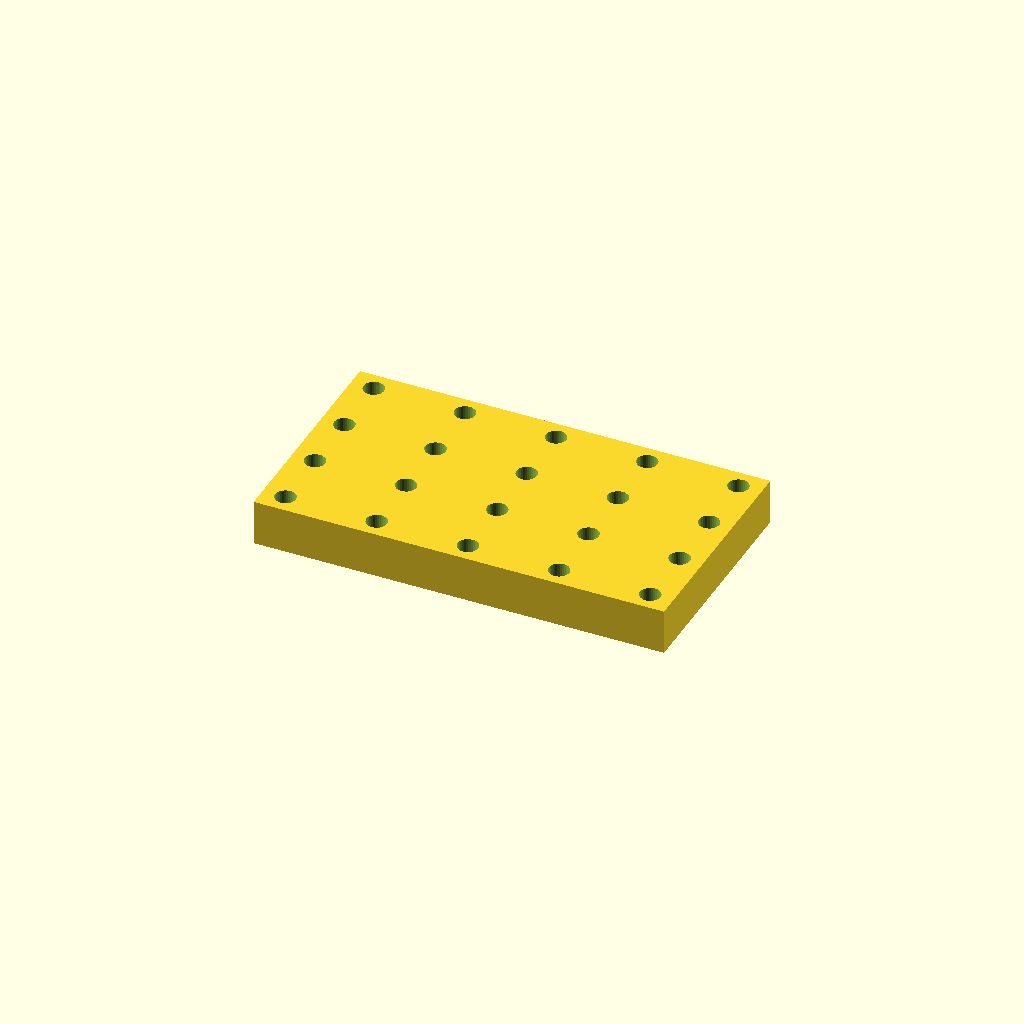
Cell 1: the model at its default parameters.
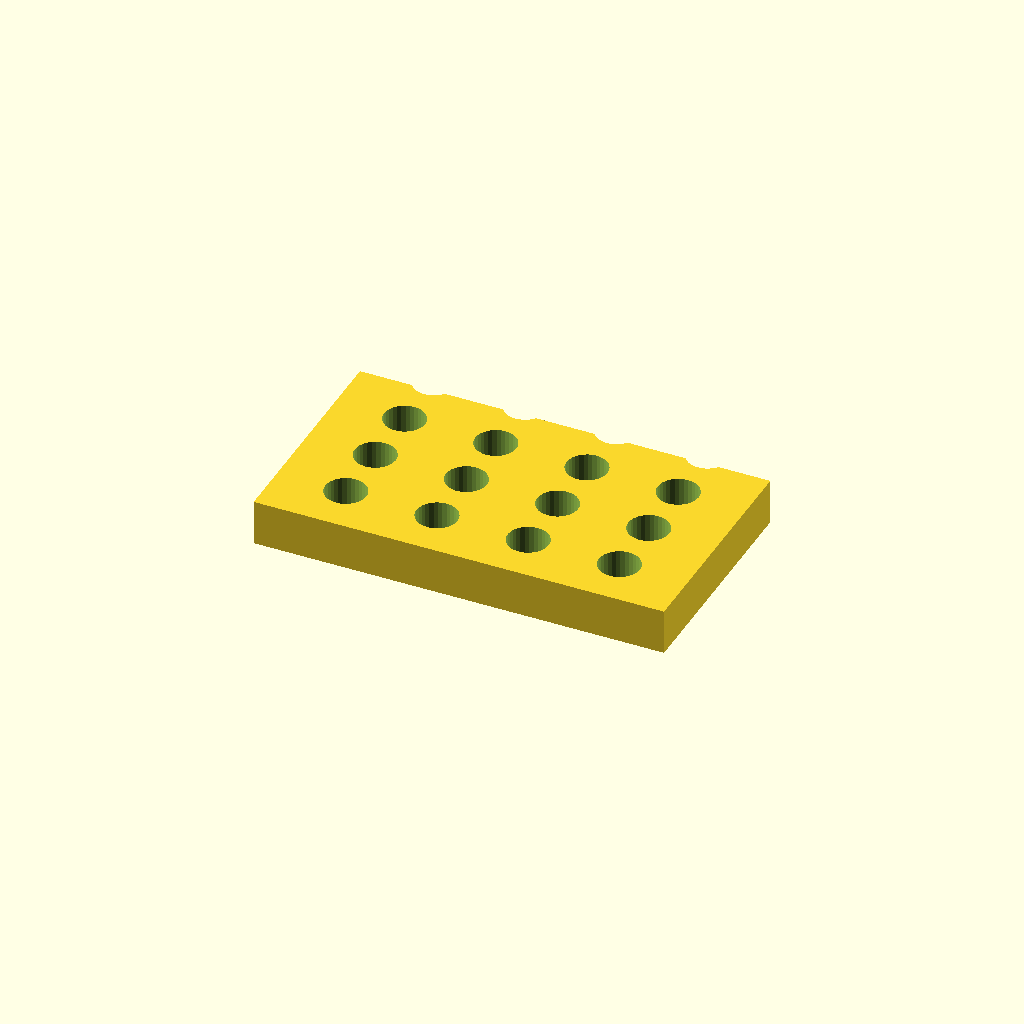
Cell 2: hole_d = 9 (everything else at default).
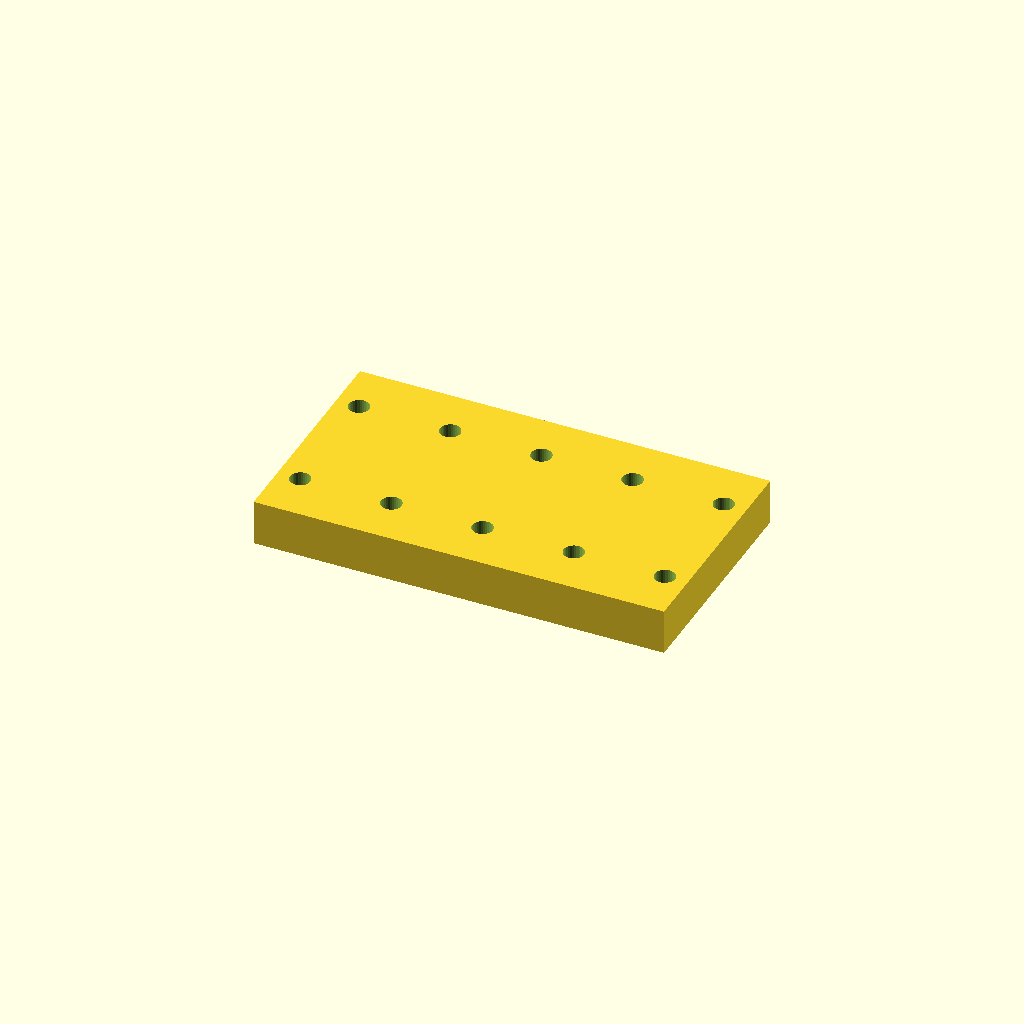
Cell 3: pitch_y = 27.666 (everything else at default).
One fixed orthographic camera (rotation 55°, 0°, 25°; colour scheme Cornfield) for every cell.
OpenSCAD source file optional_data/data/place1/perfpanels/part_0166.scad:
$fn = 32;

// ----------------------------------------------------------------------
// Perforated panel 90 x 50 x 10
// 4 x 5 Ø4.5 holes, grid layout
// ----------------------------------------------------------------------

// --- parameters (mm) ---
panel = [90, 50, 10];  // overall size (x, y, z)
hole_d = 4.5;          // hole diameter
pitch_x = 20;          // hole pitch along X
pitch_y = 13.833;      // hole pitch along Y

// --- derived feature positions (mm) ---
margin = hole_d / 2 + 2;            // = 4.25   clearance from the panel edge
cols = floor((panel[0] - 2 * margin) / pitch_x) + 1;  // = 5   how many columns fit in X
rows = floor((panel[1] - 2 * margin) / pitch_y) + 1;  // = 4   how many rows fit in Y
span_x = (cols - 1) * pitch_x + 0;  // = 80   width of the field
span_y = (rows - 1) * pitch_y;      // = 41.5   height of the field
origin_x = -span_x / 2;             // = -40   X of the first hole
origin_y = -span_y / 2;             // = -20.75   Y of the first row
holes = rows * cols;                // = 20   holes in total
feature_centers = [
  [origin_x + 0 * pitch_x, origin_y + 0 * pitch_y],
  [origin_x + 1 * pitch_x, origin_y + 0 * pitch_y],
  [origin_x + 2 * pitch_x, origin_y + 0 * pitch_y],
  [origin_x + 3 * pitch_x, origin_y + 0 * pitch_y],
  [origin_x + 4 * pitch_x, origin_y + 0 * pitch_y],
  [origin_x + 0 * pitch_x, origin_y + 1 * pitch_y],
  [origin_x + 1 * pitch_x, origin_y + 1 * pitch_y],
  [origin_x + 2 * pitch_x, origin_y + 1 * pitch_y],
  [origin_x + 3 * pitch_x, origin_y + 1 * pitch_y],
  [origin_x + 4 * pitch_x, origin_y + 1 * pitch_y],
  [origin_x + 0 * pitch_x, origin_y + 2 * pitch_y],
  [origin_x + 1 * pitch_x, origin_y + 2 * pitch_y],
  [origin_x + 2 * pitch_x, origin_y + 2 * pitch_y],
  [origin_x + 3 * pitch_x, origin_y + 2 * pitch_y],
  [origin_x + 4 * pitch_x, origin_y + 2 * pitch_y],
  [origin_x + 0 * pitch_x, origin_y + 3 * pitch_y],
  [origin_x + 1 * pitch_x, origin_y + 3 * pitch_y],
  [origin_x + 2 * pitch_x, origin_y + 3 * pitch_y],
  [origin_x + 3 * pitch_x, origin_y + 3 * pitch_y],
  [origin_x + 4 * pitch_x, origin_y + 3 * pitch_y]
];   // hole centres, used verbatim by the cutter loop

// panel outline, every hole through
difference() {
  cube(panel, center = true);
  for (centre = feature_centers)
    translate([centre[0], centre[1], 0])
      cylinder(d = hole_d, h = panel[2] + 2, center = true);
}
Customizer parameters (derived from the source; name, type, default, range or options):
panel: vector, default [90, 50, 10]
hole_d: number, default 4.5
pitch_x: number, default 20
pitch_y: number, default 13.833
